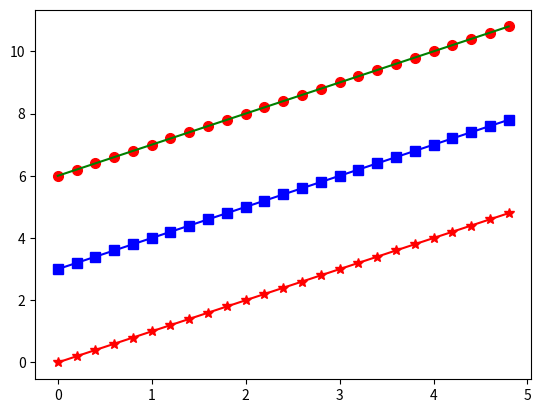

This figure's Python source:
import matplotlib.pyplot as plt
import numpy as np

# evenly sampled numbers at the intervals of .2
t = np.arange(0.0, 5.0, 0.2)
print(t)

# red dashed, blue square, and green triangles
plt.plot(t, t, 'r*-',
         t, t+3, 'bs-',
         t, t+6, 'ro',
         t, t+6, 'g-', markersize='7')  # green coloured line with red dot

plt.show()
